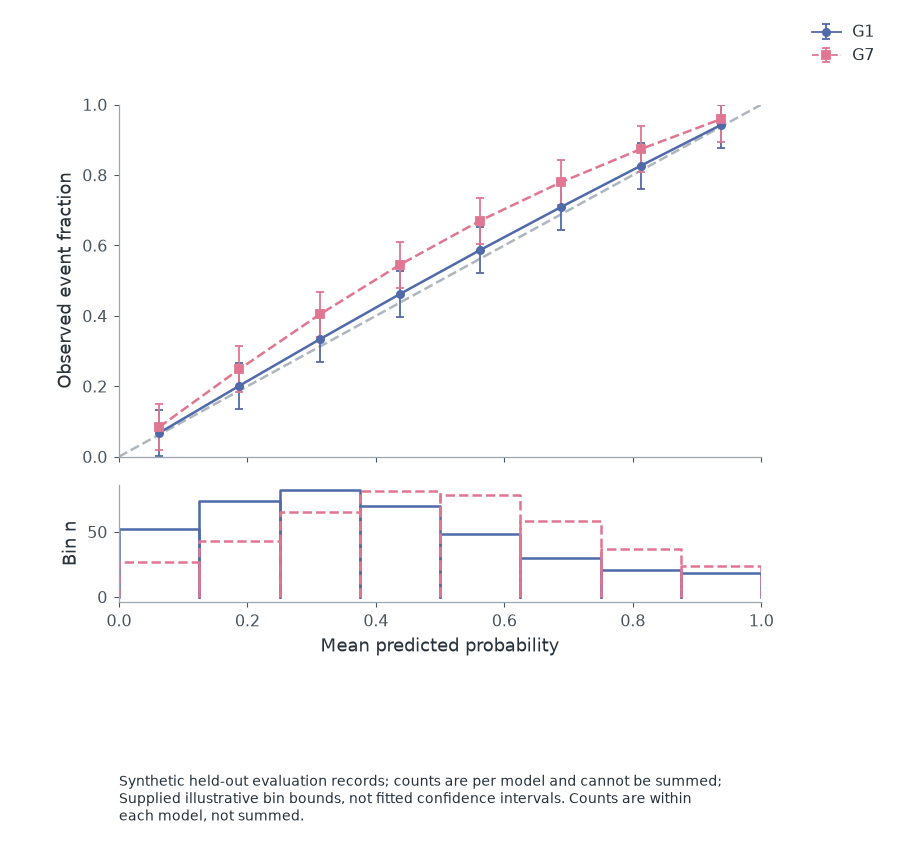

Values plotted in this chart, from the file beside it:
model	bin_left	bin_right	predicted	estimate	lower	upper	n
G1	0.0	0.125	0.0625	0.06738	0.002377	0.1324	52
G1	0.125	0.25	0.1875	0.2014	0.1364	0.2664	74
G1	0.25	0.375	0.3125	0.3333	0.2683	0.3983	82
G1	0.375	0.5	0.4375	0.462	0.397	0.527	70
G1	0.5	0.625	0.5625	0.587	0.522	0.652	48
G1	0.625	0.75	0.6875	0.7083	0.6433	0.7733	30
G1	0.75	0.875	0.8125	0.8264	0.7614	0.8914	21
G1	0.875	1.0	0.9375	0.9424	0.8774	1.0	18
G7	0.0	0.125	0.0625	0.08396	0.01896	0.149	27
G7	0.125	0.25	0.1875	0.2486	0.1836	0.3136	43
G7	0.25	0.375	0.3125	0.404	0.339	0.469	65
G7	0.375	0.5	0.4375	0.5454	0.4804	0.6104	81
G7	0.5	0.625	0.5625	0.6704	0.6054	0.7354	78
G7	0.625	0.75	0.6875	0.779	0.714	0.844	58
G7	0.75	0.875	0.8125	0.8736	0.8086	0.9386	37
G7	0.875	1.0	0.9375	0.959	0.894	1.0	24
